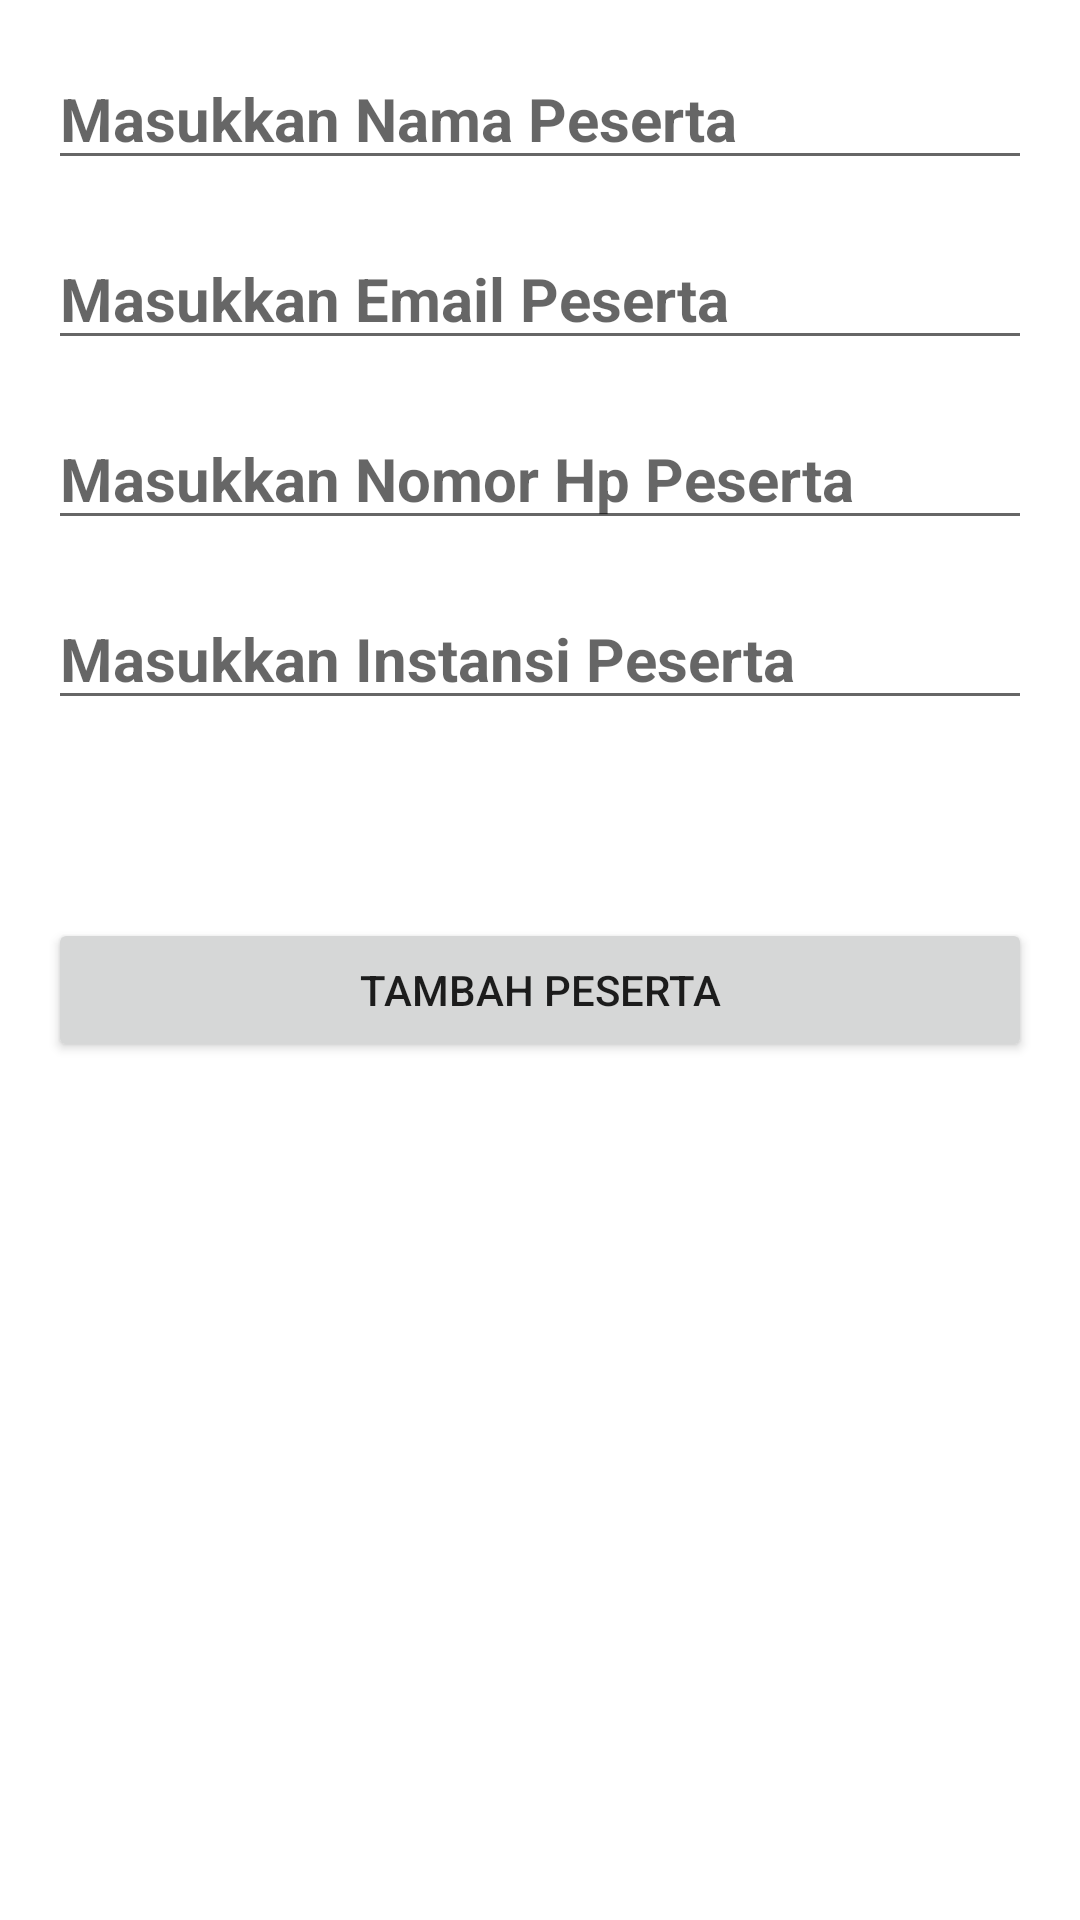

Write the Android layout XML for this screen, with the resource values it uses.
<!-- AndroidManifest.xml: application theme Theme.ProjectIndividuFebryna -->
<!-- res/layout/tambah_peserta_layout.xml -->
<?xml version="1.0" encoding="utf-8"?>
<LinearLayout xmlns:android="http://schemas.android.com/apk/res/android"
    xmlns:app="http://schemas.android.com/apk/res-auto"
    xmlns:tools="http://schemas.android.com/tools"
    android:layout_width="match_parent"
    android:layout_height="match_parent"
    android:orientation="vertical"
    android:padding="16dp"
    tools:context=".TambahDataPesertaActivity">

    <EditText
        android:id="@+id/edit_add_nama"
        android:layout_width="match_parent"
        android:layout_height="wrap_content"
        android:layout_marginBottom="16dp"
        android:ems="10"
        android:hint="Masukkan Nama Peserta"
        android:inputType="textPersonName"
        android:textColor="@color/black"
        android:textSize="20sp"
        android:textStyle="bold" />

    <EditText
        android:id="@+id/edit_add_email"
        android:layout_width="match_parent"
        android:layout_height="wrap_content"
        android:layout_marginBottom="16dp"
        android:ems="10"
        android:hint="Masukkan Email Peserta"
        android:inputType="textPersonName"
        android:textColor="@color/black"
        android:textSize="20sp"
        android:textStyle="bold" />

    <EditText
        android:id="@+id/edit_add_hp"
        android:layout_width="match_parent"
        android:layout_height="wrap_content"
        android:layout_marginBottom="16dp"
        android:ems="10"
        android:hint="Masukkan Nomor Hp Peserta"
        android:inputType="textPersonName"
        android:textColor="@color/black"
        android:textSize="20sp"
        android:textStyle="bold" />

    <EditText
        android:id="@+id/edit_add_instansi"
        android:layout_width="match_parent"
        android:layout_height="wrap_content"
        android:layout_marginBottom="16dp"
        android:ems="10"
        android:hint="Masukkan Instansi Peserta"
        android:inputType="textPersonName"
        android:textColor="@color/black"
        android:textSize="20sp"
        android:textStyle="bold" />

    <LinearLayout
        android:layout_width="match_parent"
        android:layout_height="match_parent"
        android:orientation="horizontal">

        <Button
            android:id="@+id/btn_simpan_data"
            android:layout_width="wrap_content"
            android:layout_height="wrap_content"
            android:layout_marginTop="50dp"
            android:layout_weight="1"
            android:text="Tambah Peserta" />
    </LinearLayout>
</LinearLayout>
<!-- resources referenced by this layout -->
<resources>
  <style name="Theme.ProjectIndividuFebryna" parent="Theme.MaterialComponents.DayNight.NoActionBar">
          
          <item name="colorPrimary">@color/purple_500</item>
          <item name="colorPrimaryVariant">@color/purple_700</item>
          <item name="colorOnPrimary">@color/white</item>
          
          <item name="colorSecondary">@color/teal_200</item>
          <item name="colorSecondaryVariant">@color/teal_700</item>
          <item name="colorOnSecondary">@color/black</item>
          
          <item name="android:statusBarColor" tools:targetApi="l">?attr/colorPrimaryVariant</item>
          
      </style>
  <!-- not gathered from this repository: default colours our renderer supplied (Android Studio template values) -->
  <color name="purple_500">#FF6200EE</color>
  <color name="purple_700">#FF3700B3</color>
  <color name="teal_200">#FF03DAC5</color>
  <color name="teal_700">#FF018786</color>
  <color name="black">#FF000000</color>
  <color name="white">#FFFFFFFF</color>
</resources>
